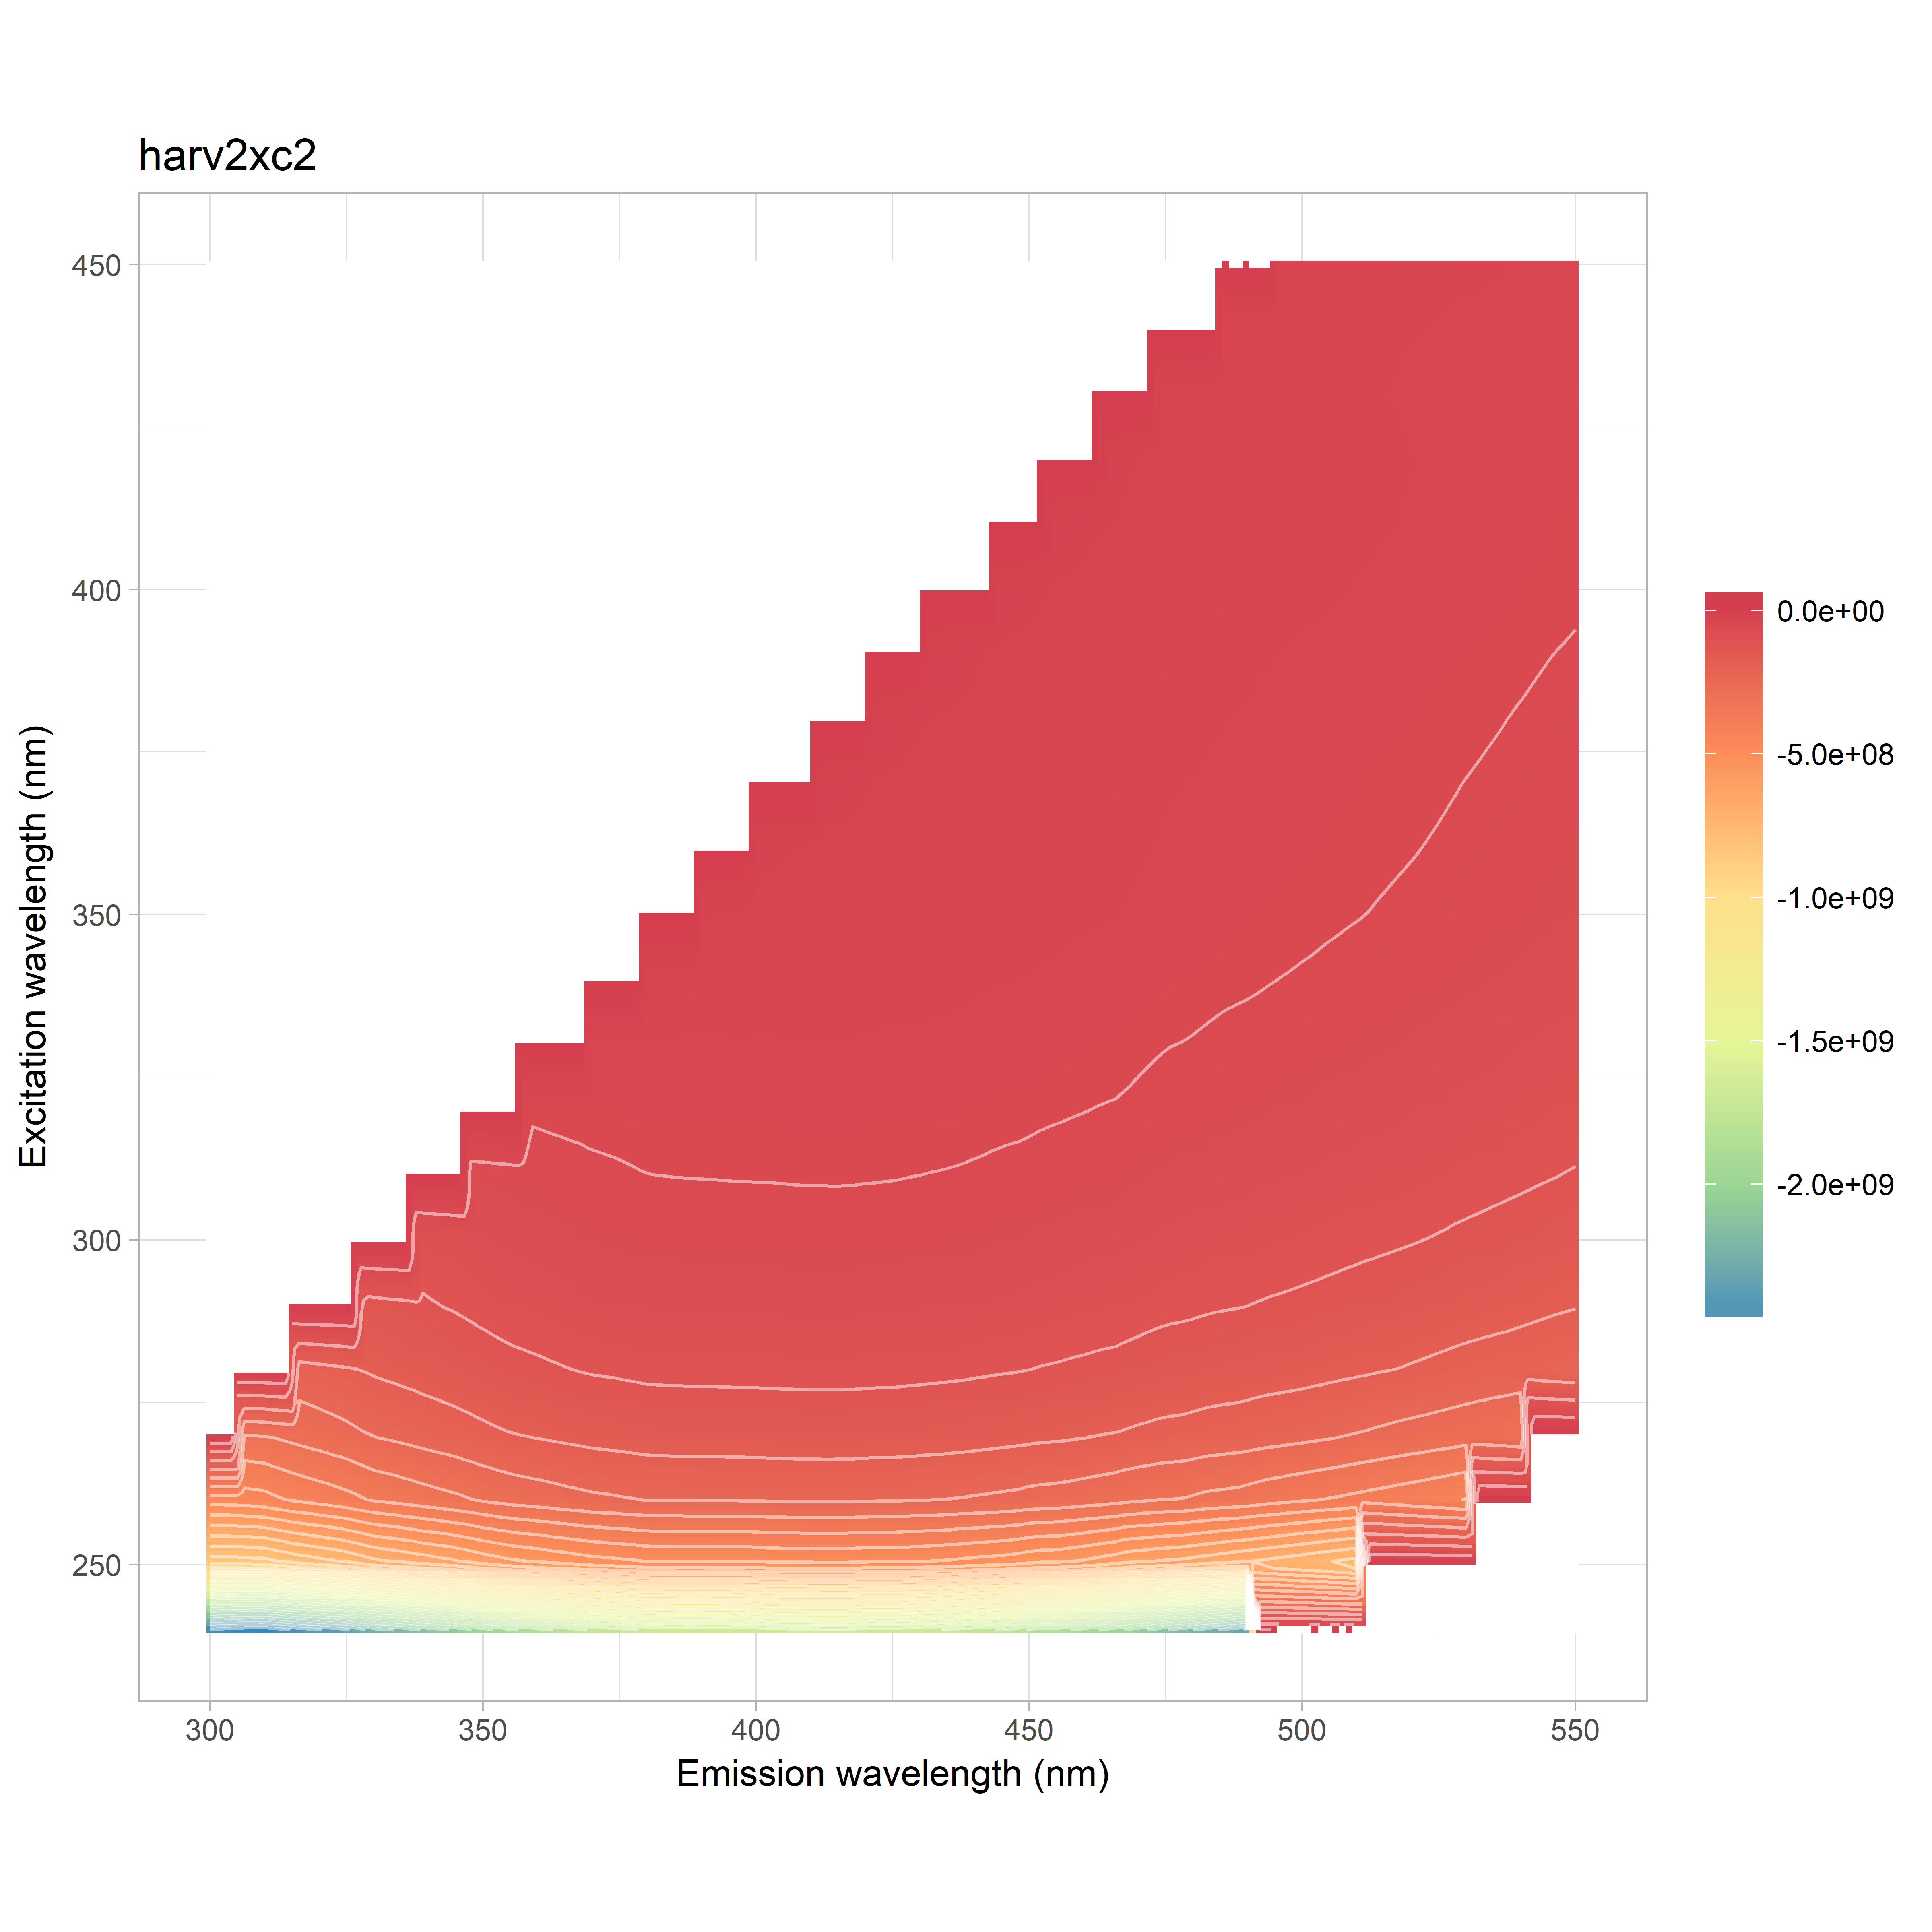

Values plotted in this chart, from the file beside it:
, 240, 250, 260, 270, 280, 290, 300, 310, 320, 330, 340, 350, 360, 370, 380, 390, 400, 410, 420, 430, 440, 450
300, -2447309456, -861224139, -469758276, -321762285, -239882997, 0, 0, 0, 0, 0, 0, 0, 0, 0, 0, 0, 0, 0, 0, 0, 0, 0
302, -2465120022, -859564138, -470045056, -319651238, -238503354, -143621461, 0, 0, 0, 0, 0, 0, 0, 0, 0, 0, 0, 0, 0, 0, 0, 0
304, -2477000018, -858845669, -469673391, -317941546, -236976998, -167092267, 0, 0, 0, 0, 0, 0, 0, 0, 0, 0, 0, 0, 0, 0, 0, 0
306, -2483529828, -857652304, -466378148, -315888840, -235183487, -175809040, 0, 0, 0, 0, 0, 0, 0, 0, 0, 0, 0, 0, 0, 0, 0, 0
308, -2490897832, -854176975, -462013141, -313891148, -232960718, -178789377, 0, 0, 0, 0, 0, 0, 0, 0, 0, 0, 0, 0, 0, 0, 0, 0
310, -2500357514, -852089818, -457161473, -311689799, -230666301, -179120823, 0, 0, 0, 0, 0, 0, 0, 0, 0, 0, 0, 0, 0, 0, 0, 0
312, -2472941938, -838365494, -446304591, -305109931, -225003150, -175945628, -91909229, 0, 0, 0, 0, 0, 0, 0, 0, 0, 0, 0, 0, 0, 0, 0
314, -2446474486, -823610152, -436749309, -298503049, -219194595, -172079607, -112704665, 0, 0, 0, 0, 0, 0, 0, 0, 0, 0, 0, 0, 0, 0, 0
316, -2419328458, -810686293, -428018469, -292236299, -214088849, -168190656, -123666909, 0, 0, 0, 0, 0, 0, 0, 0, 0, 0, 0, 0, 0, 0, 0
318, -2399016850, -799887864, -420486625, -286206712, -209823590, -164860139, -127862545, 0, 0, 0, 0, 0, 0, 0, 0, 0, 0, 0, 0, 0, 0, 0
320, -2379338143, -788905715, -412898474, -279930138, -205522258, -161490283, -128974847, 0, 0, 0, 0, 0, 0, 0, 0, 0, 0, 0, 0, 0, 0, 0
322, -2361645532, -778909013, -406209687, -273697941, -201400267, -158145412, -127966277, -72969454, 0, 0, 0, 0, 0, 0, 0, 0, 0, 0, 0, 0, 0, 0
324, -2339495393, -767765763, -398297576, -267923395, -197350715, -154683110, -126198405, -67182237, 0, 0, 0, 0, 0, 0, 0, 0, 0, 0, 0, 0, 0, 0
326, -2305227354, -753016977, -389269519, -261073502, -192322060, -150441112, -123217637, -77967633, 0, 0, 0, 0, 0, 0, 0, 0, 0, 0, 0, 0, 0, 0
328, -2259367756, -736175692, -378591528, -253482276, -186597968, -145772502, -119651685, -84468284, 0, 0, 0, 0, 0, 0, 0, 0, 0, 0, 0, 0, 0, 0
330, -2218058419, -719062416, -368429026, -246125505, -180742719, -141278798, -116203424, -87202760, 0, 0, 0, 0, 0, 0, 0, 0, 0, 0, 0, 0, 0, 0
332, -2200060073, -710537018, -362741553, -242046446, -177158960, -138552040, -114449939, -88704725, -33515398, 0, 0, 0, 0, 0, 0, 0, 0, 0, 0, 0, 0, 0
334, -2183866168, -702401085, -356989282, -237751115, -173680361, -136135608, -112572769, -89057087, -56181721, 0, 0, 0, 0, 0, 0, 0, 0, 0, 0, 0, 0, 0
336, -2159066255, -692730950, -350755518, -233144232, -170037222, -133359290, -110478607, -88183969, -49083947, 0, 0, 0, 0, 0, 0, 0, 0, 0, 0, 0, 0, 0
338, -2130891302, -681999847, -344292551, -228242772, -166464826, -130477567, -108101549, -86790999, -53126799, 0, 0, 0, 0, 0, 0, 0, 0, 0, 0, 0, 0, 0
340, -2104392912, -672039874, -337790994, -223132093, -162674841, -127473525, -105625455, -85129163, -58474004, 0, 0, 0, 0, 0, 0, 0, 0, 0, 0, 0, 0, 0
342, -2083012601, -663090733, -332396335, -219069326, -159600995, -124731702, -103664661, -84030194, -61569748, -9294358, 0, 0, 0, 0, 0, 0, 0, 0, 0, 0, 0, 0
344, -2059381500, -653516350, -326554268, -214721386, -156344073, -122197125, -101692345, -82998110, -63180689, -34812456, 0, 0, 0, 0, 0, 0, 0, 0, 0, 0, 0, 0
346, -2030985870, -641787933, -320166977, -209922822, -152777263, -119282773, -99533744, -81595388, -63351214, -43623881, 0, 0, 0, 0, 0, 0, 0, 0, 0, 0, 0, 0
348, -1998488360, -628467731, -313042285, -204765090, -148967508, -116012651, -96939584, -79666621, -62427543, -37483278, 0, 0, 0, 0, 0, 0, 0, 0, 0, 0, 0, 0
350, -1962959623, -614784055, -305575641, -199580267, -144862565, -112934758, -94346011, -77698766, -61176669, -38013623, 0, 0, 0, 0, 0, 0, 0, 0, 0, 0, 0, 0
352, -1933122700, -604281718, -299819384, -195150761, -141596692, -110218762, -92189648, -76028517, -60326993, -40727212, 2601275, 0, 0, 0, 0, 0, 0, 0, 0, 0, 0, 0
354, -1902206420, -593476027, -293672042, -190802549, -138257951, -107676929, -89896989, -74544611, -59776611, -42667240, -17426117, 0, 0, 0, 0, 0, 0, 0, 0, 0, 0, 0
356, -1876889030, -584420058, -288671834, -187246755, -135639537, -105631906, -88101612, -73450313, -59576092, -43983388, -30625224, 0, 0, 0, 0, 0, 0, 0, 0, 0, 0, 0
358, -1858885427, -578531305, -284770384, -184633219, -133575809, -103969120, -86803175, -72713667, -59336050, -44410680, -33644890, 0, 0, 0, 0, 0, 0, 0, 0, 0, 0, 0
360, -1842206054, -571817790, -280831978, -182102157, -131574870, -102411157, -85467446, -71764784, -58855767, -44303458, -29531102, 0, 0, 0, 0, 0, 0, 0, 0, 0, 0, 0
362, -1820688622, -565039467, -276800671, -179246512, -129396959, -100797978, -84050727, -70523507, -58267561, -44151266, -28763493, 9840713, 0, 0, 0, 0, 0, 0, 0, 0, 0, 0
364, -1800595779, -557941880, -272432394, -176572671, -127312770, -99031485, -82632356, -69393376, -57820892, -44514398, -30067963, -7050405, 0, 0, 0, 0, 0, 0, 0, 0, 0, 0
366, -1780281949, -550765900, -268442837, -173777505, -125283602, -97451851, -81224308, -68304389, -57531872, -45078266, -31615813, -18537634, 0, 0, 0, 0, 0, 0, 0, 0, 0, 0
368, -1761132814, -543686738, -264746305, -171221048, -123298785, -95831959, -79940878, -67289293, -57148111, -45330624, -32347906, -26042829, 0, 0, 0, 0, 0, 0, 0, 0, 0, 0
370, -1739313642, -536140065, -260728229, -168605293, -121383186, -94340357, -78619665, -66195245, -56541896, -45326026, -32497292, -27432011, 0, 0, 0, 0, 0, 0, 0, 0, 0, 0
372, -1729895701, -532043278, -258630512, -167142183, -120281961, -93467058, -77917633, -65591510, -56248200, -45529366, -32728959, -24692873, 16241106, 0, 0, 0, 0, 0, 0, 0, 0, 0
374, -1717823392, -528315296, -256414408, -165501859, -119209113, -92552453, -77126528, -64926860, -55731463, -45757383, -33313160, -23435478, 1790178, 0, 0, 0, 0, 0, 0, 0, 0, 0
376, -1704558067, -523669195, -253761407, -163744429, -117835793, -91516645, -76368757, -64227044, -55188621, -46135021, -34273874, -23938162, -9299966, 0, 0, 0, 0, 0, 0, 0, 0, 0
378, -1690780333, -518558534, -251210017, -161783861, -116462964, -90453180, -75399519, -63386732, -54539995, -46313703, -35258475, -24819076, -17150420, 0, 0, 0, 0, 0, 0, 0, 0, 0
380, -1673826677, -513203470, -248297636, -159869094, -115026637, -89309306, -74475155, -62580296, -53900174, -46240514, -35867679, -25241186, -23001569, 0, 0, 0, 0, 0, 0, 0, 0, 0
382, -1673537166, -512499311, -247641805, -159436411, -114690056, -89078835, -74170096, -62373889, -53798549, -46390699, -36375943, -25500605, -24122587, 19758357, 0, 0, 0, 0, 0, 0, 0, 0
384, -1670610571, -511772505, -246869872, -158795866, -114220637, -88800214, -73905216, -62128594, -53621242, -46389493, -37144783, -25999798, -21882034, 7313786, 0, 0, 0, 0, 0, 0, 0, 0
386, -1667565848, -510412492, -246393622, -158488527, -113912237, -88472651, -73708871, -61958973, -53530321, -46386721, -38088427, -27089892, -20753449, -4093829, 0, 0, 0, 0, 0, 0, 0, 0
388, -1665622399, -510150926, -245973163, -158291463, -113795259, -88380608, -73613061, -61894958, -53455445, -46437674, -38983090, -28593904, -21160775, -12184908, 0, 0, 0, 0, 0, 0, 0, 0
390, -1666914793, -510298019, -245611586, -157902603, -113551867, -88239244, -73496502, -61780474, -53294320, -46374673, -39644885, -29877875, -21739967, -17949272, 0, 0, 0, 0, 0, 0, 0, 0
392, -1668444573, -510810882, -245468399, -157856746, -113421549, -88052833, -73347032, -61646449, -53164408, -46367756, -39970146, -30703512, -21895109, -22137321, 21287921, 0, 0, 0, 0, 0, 0, 0
394, -1670116992, -511376212, -245315247, -157619147, -113207264, -87750136, -73149843, -61519959, -53010135, -46303110, -40013284, -31335028, -21804380, -22170320, 10948063, 0, 0, 0, 0, 0, 0, 0
396, -1673776908, -511956710, -245291388, -157445455, -112976658, -87574695, -72987821, -61337317, -52840814, -46208892, -39986293, -32254261, -22224002, -20465347, 471548, 0, 0, 0, 0, 0, 0, 0
398, -1673289324, -510828111, -244947837, -157122162, -112850302, -87464026, -72851990, -61232777, -52807689, -46221858, -40081399, -33483072, -23627477, -19369182, -8185748, 0, 0, 0, 0, 0, 0, 0
400, -1662246569, -509342901, -244230403, -156865487, -112719344, -87430096, -72791993, -61199360, -52811159, -46234017, -40252691, -34624704, -25639654, -19566924, -14647706, 0, 0, 0, 0, 0, 0, 0
402, -1652076188, -506197259, -243524730, -156379344, -112511785, -87405946, -72711878, -61168428, -52858088, -46282766, -40483345, -35373462, -27388732, -20095942, -20234748, 20436495, 0, 0, 0, 0, 0, 0
404, -1645842747, -504676417, -242667631, -156056303, -112227950, -87187518, -72507795, -60987547, -52779329, -46167662, -40563241, -35687980, -28652998, -20333673, -20895637, 9295078, 0, 0, 0, 0, 0, 0
406, -1641545615, -503343202, -242178317, -155726209, -111995426, -86984885, -72304166, -60798038, -52611091, -46082752, -40588395, -35793044, -29695611, -20713332, -18966589, -624355, 0, 0, 0, 0, 0, 0
408, -1640258097, -502781455, -241775647, -155333328, -111807327, -86788025, -72051493, -60711987, -52509155, -45951659, -40537504, -35781548, -30868786, -21662482, -18081125, -8516536, 0, 0, 0, 0, 0, 0
410, -1638615496, -502284975, -241309346, -155003963, -111458267, -86648145, -71973223, -60505648, -52391500, -45893319, -40511937, -35776969, -31761258, -23229699, -18351625, -14129274, 0, 0, 0, 0, 0, 0
412, -1635747299, -501943122, -241388949, -154932848, -111514471, -86561063, -71985922, -60545717, -52368969, -45962191, -40526979, -35909522, -32515965, -24903309, -18833533, -18917570, 18445525, 0, 0, 0, 0, 0
414, -1634603691, -501326784, -241020487, -154924901, -111497614, -86648366, -72025881, -60461273, -52347129, -46017825, -40578860, -36055717, -32988858, -26317436, -19131546, -19455883, 8665565, 0, 0, 0, 0, 0
416, -1635115498, -501575990, -241128775, -154925033, -111587435, -86668296, -72052107, -60512714, -52379508, -46064692, -40582978, -36257443, -33221398, -27627521, -19393345, -17515965, -738596, 0, 0, 0, 0, 0
418, -1644386071, -503860383, -242243494, -155593756, -111954635, -86838234, -72281571, -60662815, -52525737, -46179929, -40663107, -36446003, -33375133, -28880425, -20199358, -16901702, -7798848, 0, 0, 0, 0, 0
... 66 more rows
